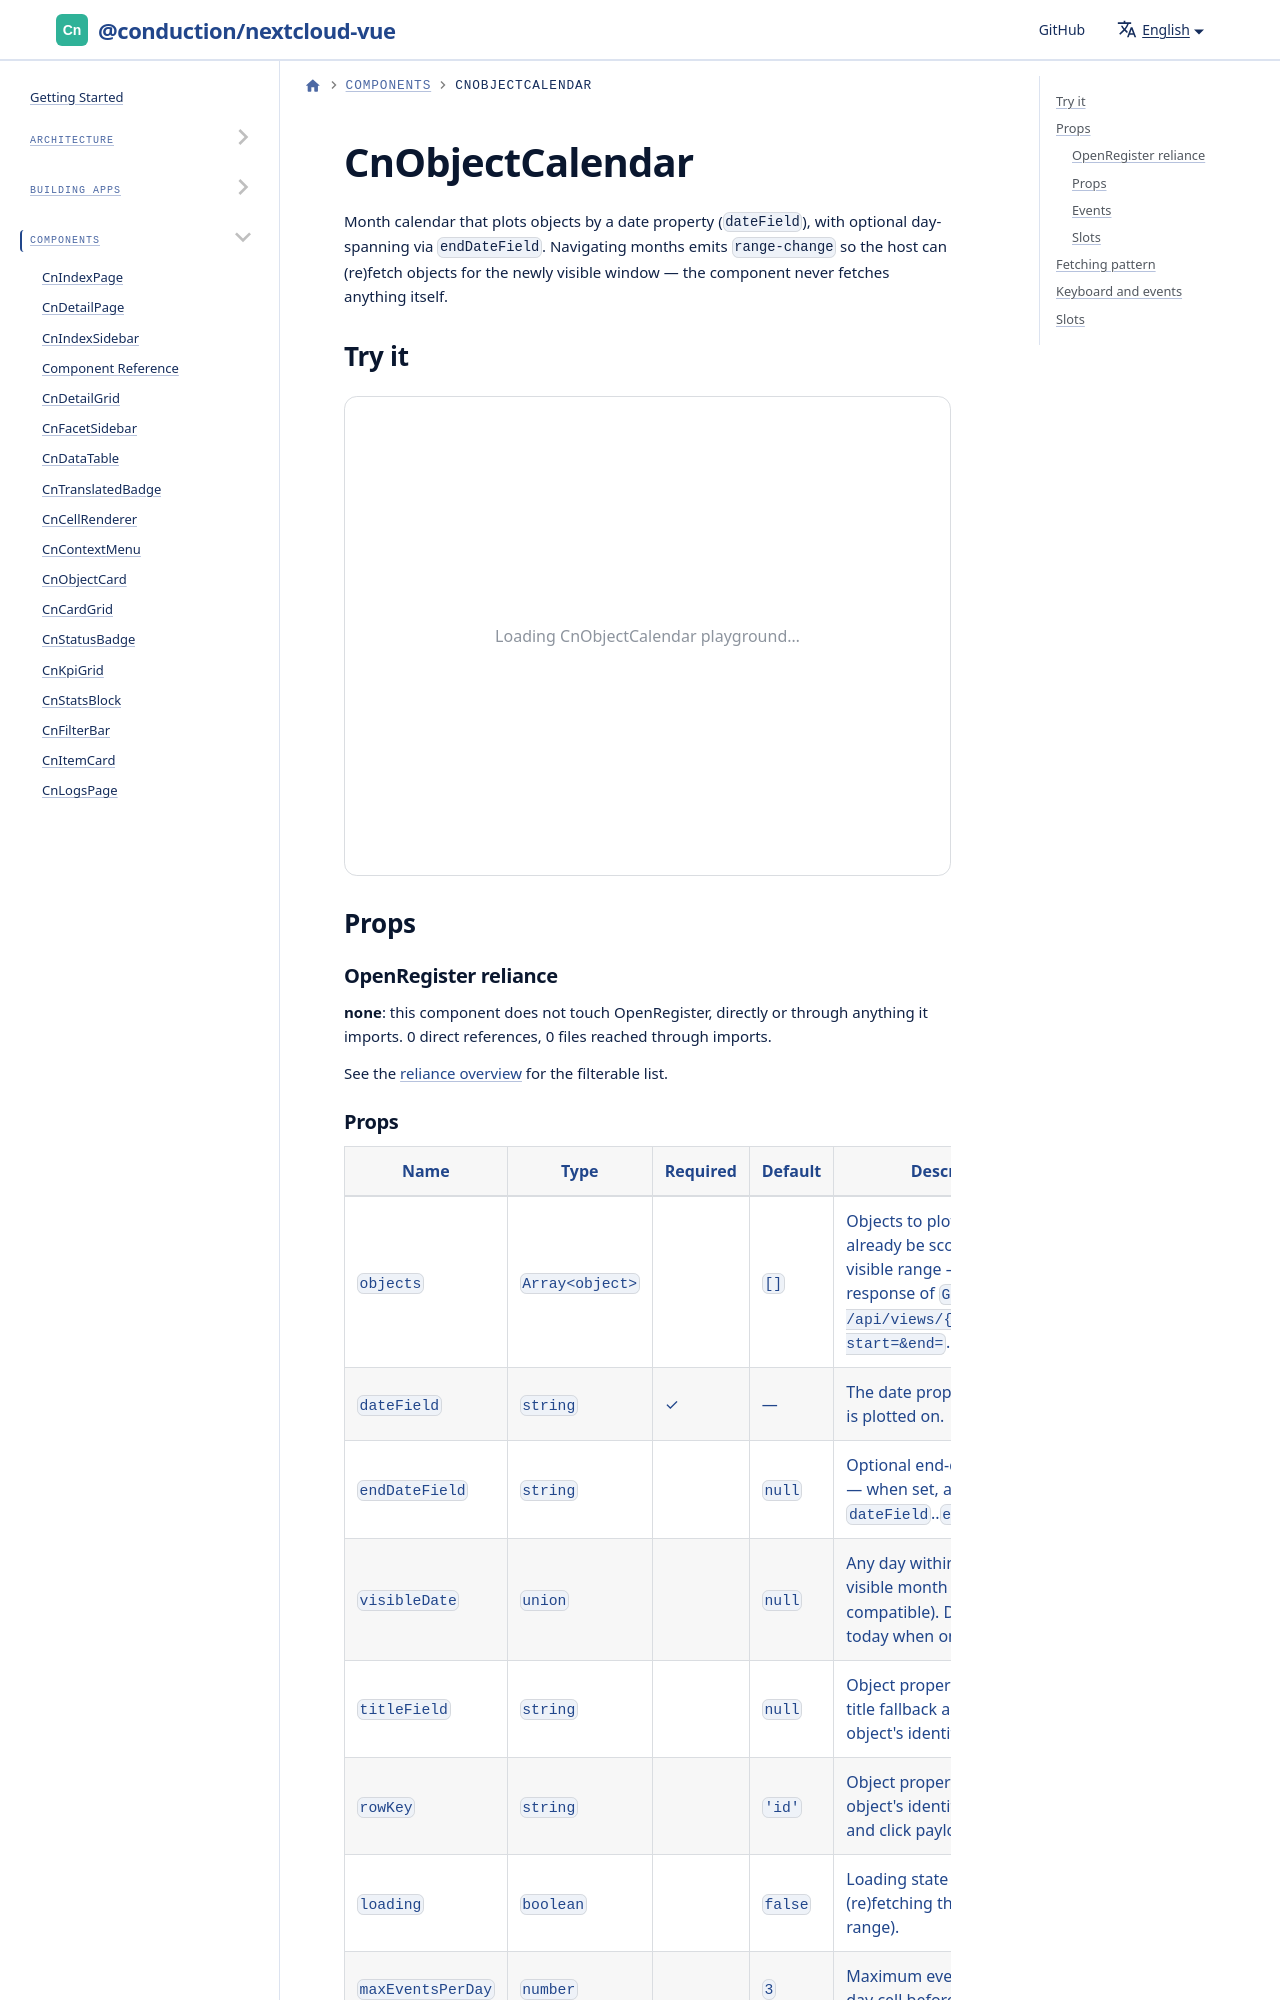

repository: ConductionNL/nextcloud-vue · page: docs/components/cn-object-calendar/index.html · generator: docusaurus

---
sidebar_position: 46
---

import Playground from '@site/src/components/Playground'
import GeneratedRef from './_generated/CnObjectCalendar.md'

# CnObjectCalendar

Month calendar that plots objects by a date property (`dateField`), with
optional day-spanning via `endDateField`. Navigating months emits
`range-change` so the host can (re)fetch objects
